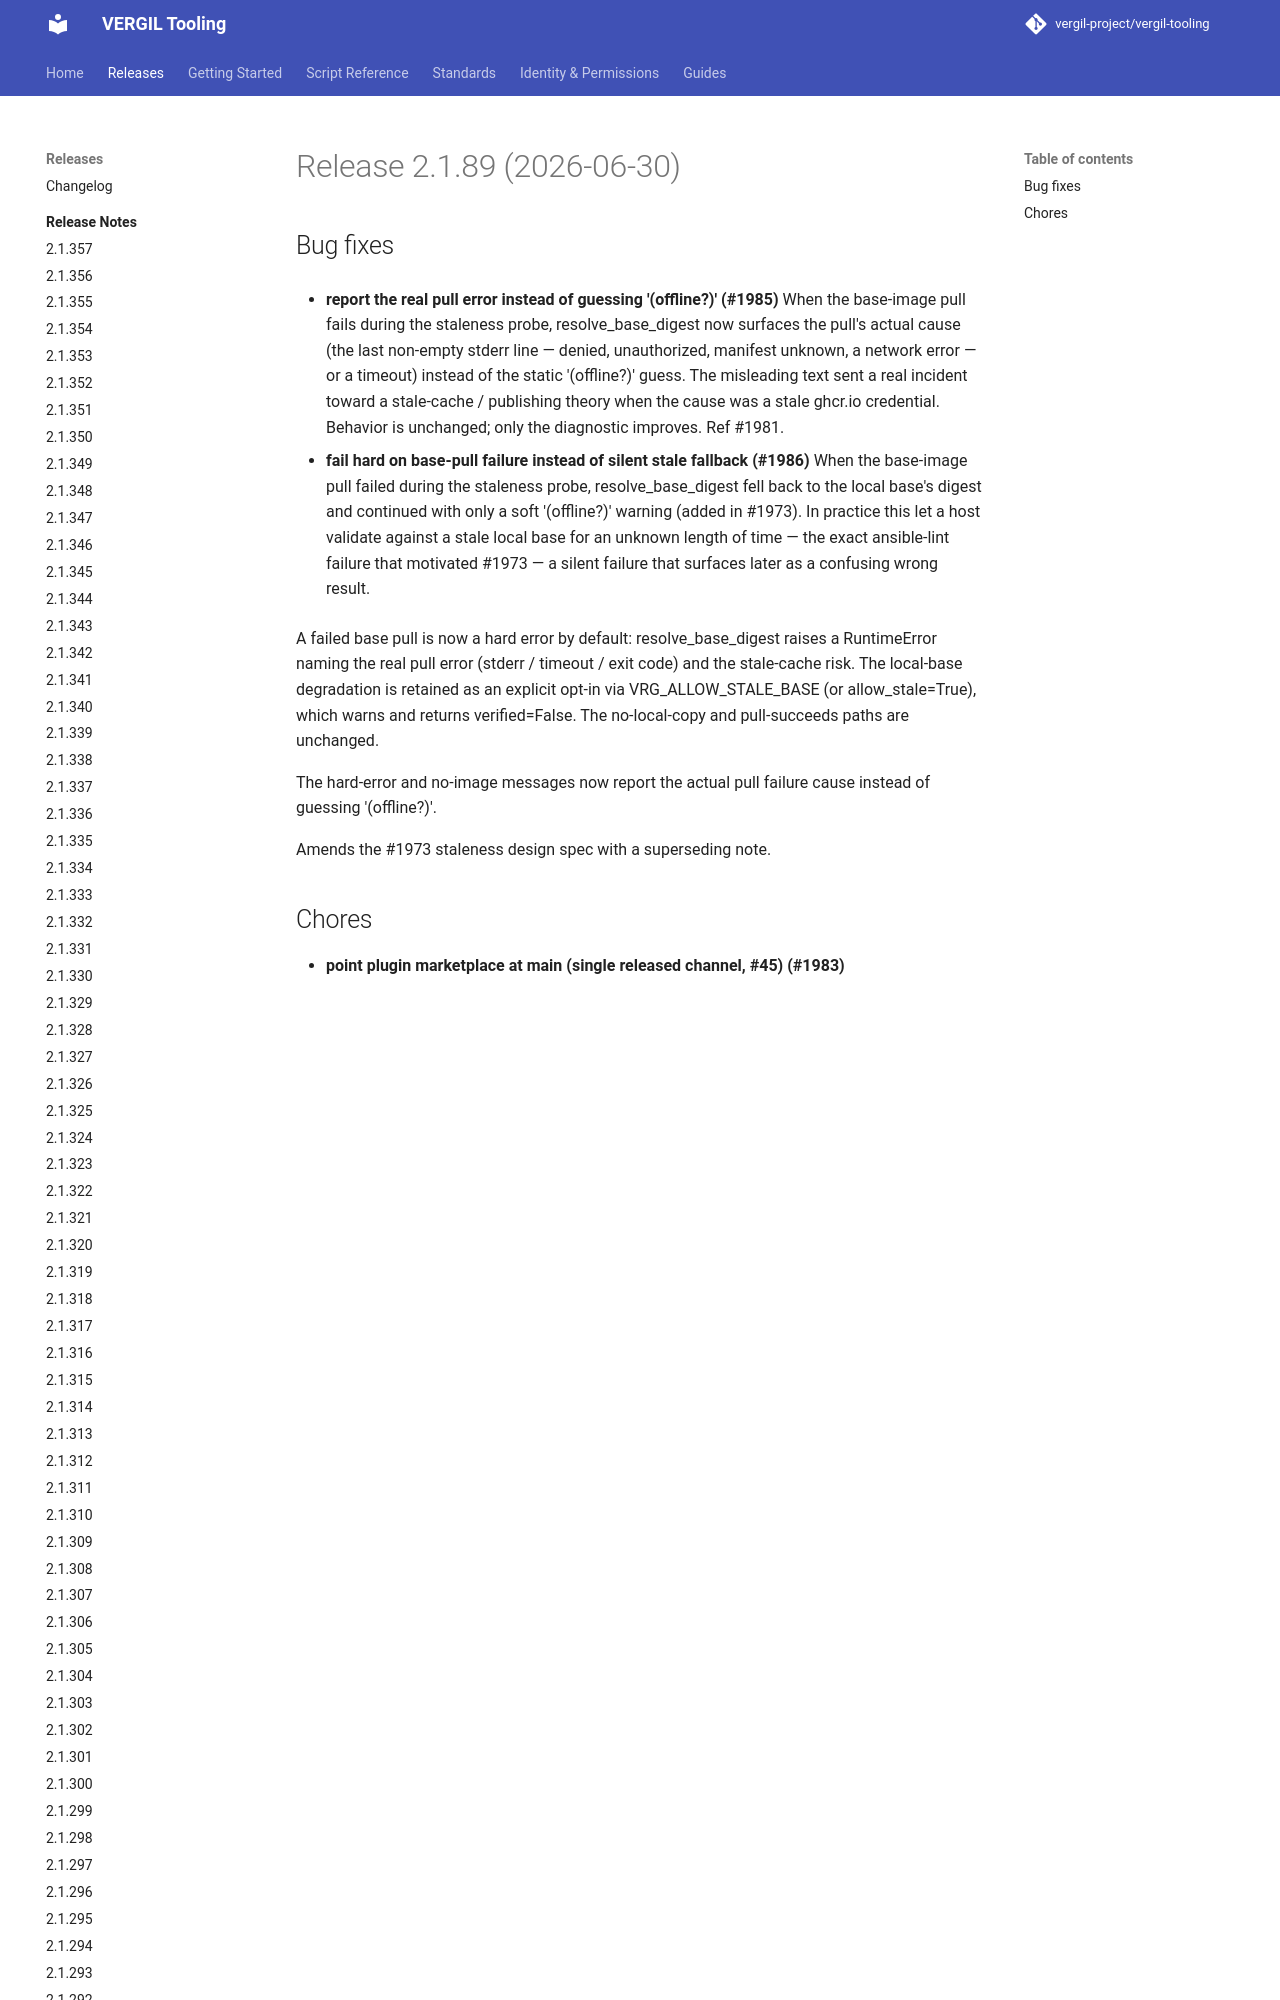

repository: vergil-project/vergil-tooling · page: 2.1/releases/v2.1.89/index.html · generator: mkdocs


# Release 2.1.89 (2026-06-30)

## Bug fixes

- **report the real pull error instead of guessing '(offline?)' (#1985)**
When the base-image pull fails during the staleness probe, resolve_base_digest now surfaces the pull's actual cause (the last non-empty std
